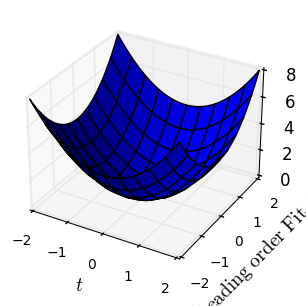

This chart was generated by the following Python code:
#!/usr/bin/env python
# -*- coding: utf-8 -*-
# sphinx_gallery_thumbnail_number = 3

import matplotlib.pyplot as plt
import numpy as np
from matplotlib.ticker import NullFormatter  # useful for `logit` scale
import matplotlib.ticker as ticker
import matplotlib as mpl

mpl.style.use('classic')

# Data for plotting
x = np.linspace(-2, 2, 100)
y = np.linspace(-2, 2, 100)
X, Y = np.meshgrid(x, y)
Z = X**2 + Y**2
# Create figure
fig=plt.figure(figsize=(4.5, 3.5))
#fig=plt.figure()
ax1=fig.add_subplot(111, projection='3d')
ax1.plot_surface(X, Y, Z)
#ax1.text(221,1.2,r'$\mu=290\,\mathrm{MeV}$',fontsize=10)
#ax1.set_xscale('log')
#ax1.axis([6*10**-6,0.03,0.3,0.45])

ax1.set_xlabel(r'$t$', fontsize=14, color='black')
ax1.set_ylabel(r'$\mathrm{Leading\,\,order\,\,Fit}\,\,\beta$', fontsize=14, color='black')

ax1.legend(loc=0,fontsize=9.5,frameon=False,shadow=True,handlelength=3.,borderpad=0.5,borderaxespad=1,scatterpoints=1)

for label in ax1.xaxis.get_ticklabels():
    label.set_fontsize(10)
for label in ax1.yaxis.get_ticklabels():
    label.set_fontsize(10)

fig.subplots_adjust(top=0.9, bottom=0.14, left=0.145, right=0.95, hspace=0.35,wspace=0.35)

fig.savefig("beta_LO.pdf")
